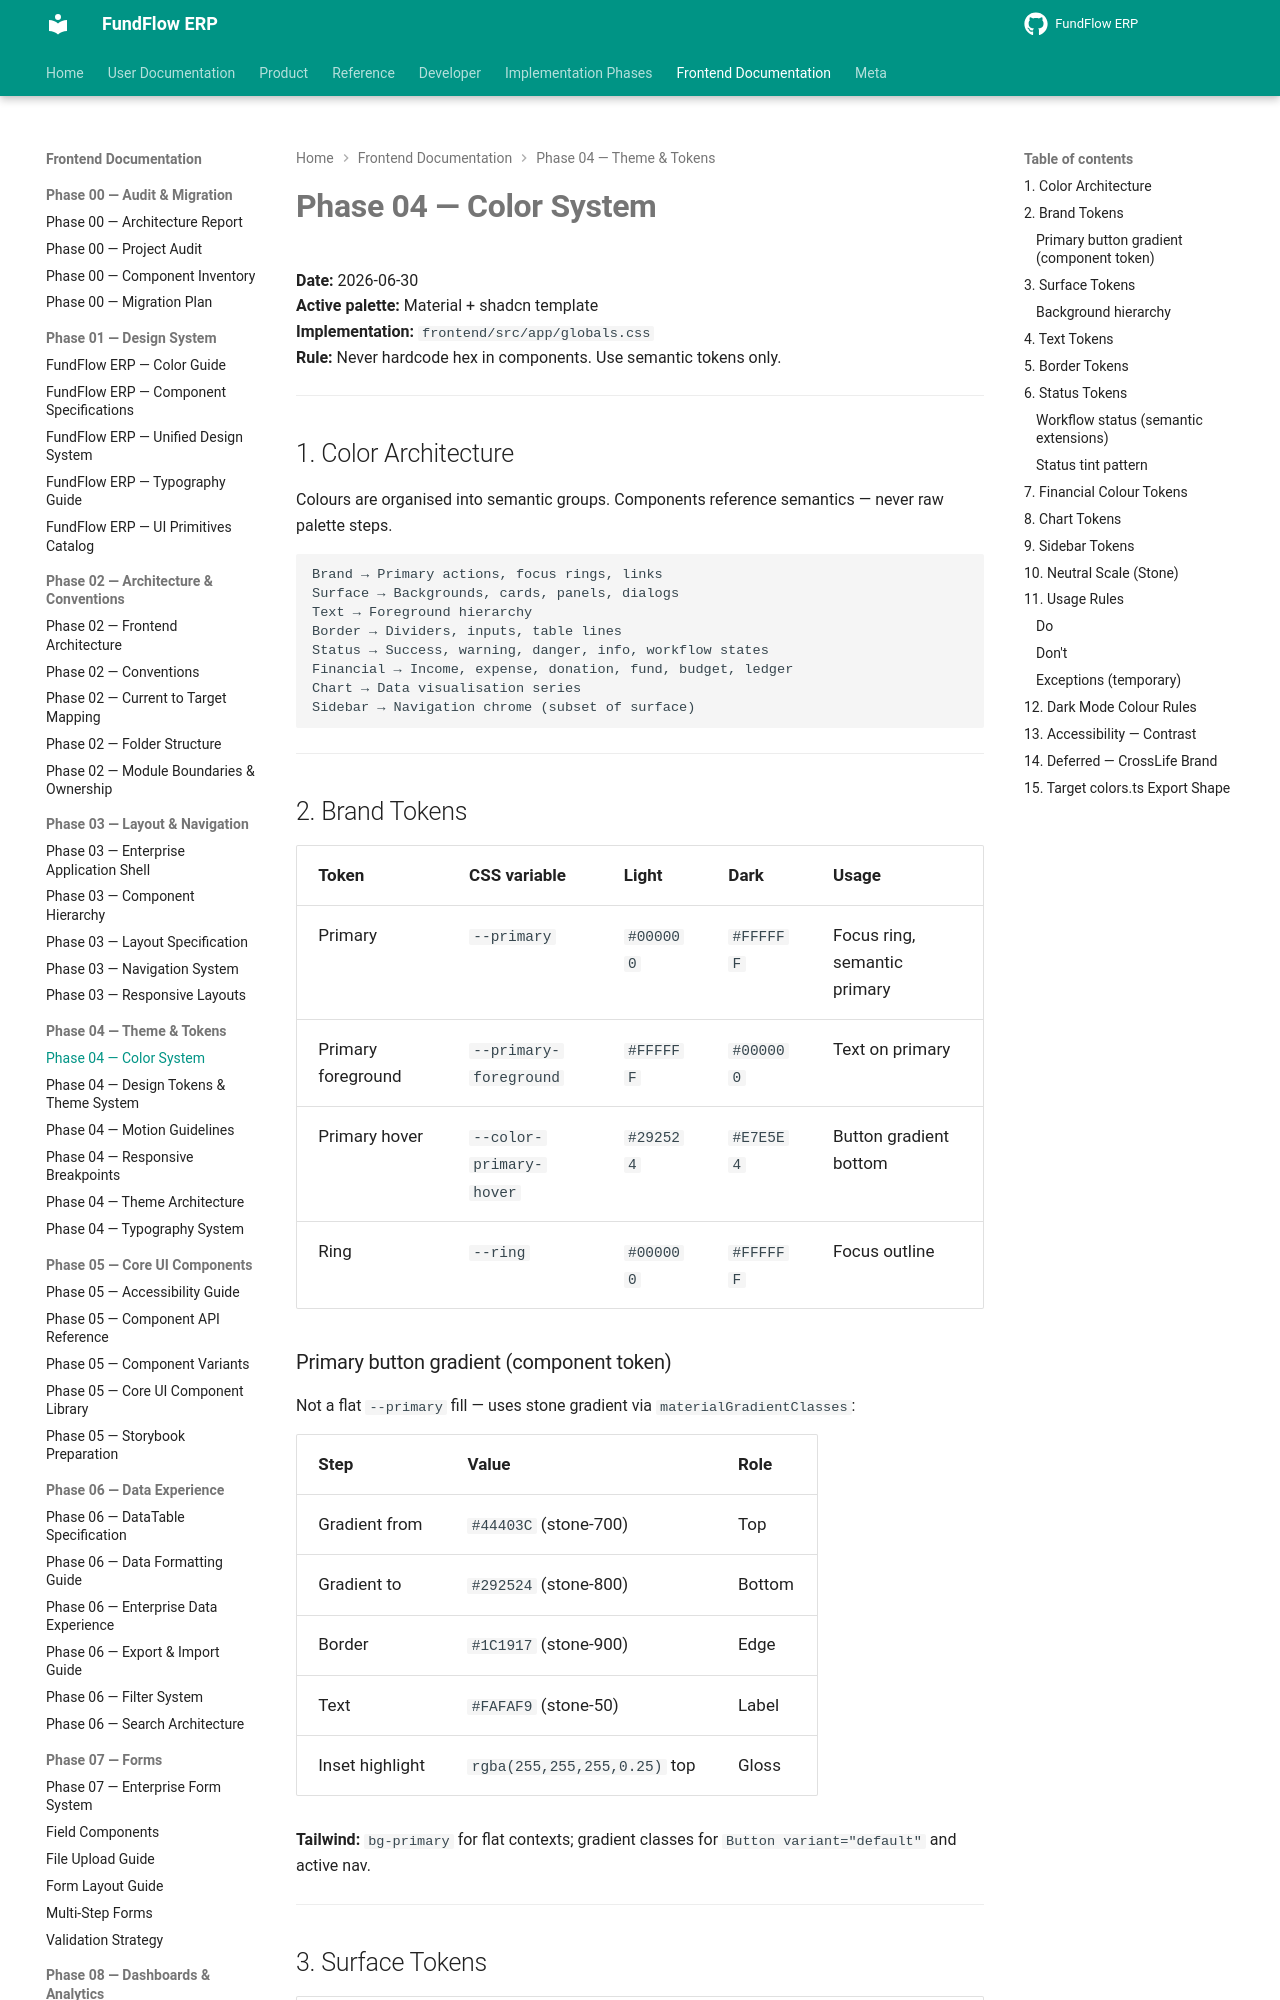

repository: Amanijr/FundFlow · page: frontend/phase-04/COLOR_SYSTEM/index.html · generator: mkdocs

# Phase 04 — Color System

**Date:** 2026-06-30  
**Active palette:** Material + shadcn template  
**Implementation:** `frontend/src/app/globals.css`  
**Rule:** Never hardcode hex in components. Use semantic tokens only.

---

## 1. Color Architecture

Colours are organised into semantic groups. Components reference semantics — never raw palette steps.

```
Brand → Primary actions, focus rings, links
Surface → Backgrounds, cards, panels, dialogs
Text → Foreground hierarchy
Border → Dividers, inputs, table lines
Status → Success, warning, danger, info, workflow states
Financial → Income, expense, donation, fund, budget, ledger
Chart → Data visualisation series
Sidebar → Navigation chrome (subset of surface)
```

---

## 2. Brand Tokens

| Token | CSS variable | Light | Dark | Usage |
|-------|--------------|-------|------|-------|
| Primary | `--primary` | `#000000` | `#FFFFFF` | Focus ring, semantic primary |
| Primary foreground | `--primary-foreground` | `#FFFFFF` | `#000000` | Text on primary |
| Primary hover | `--color-primary-hover` | `#292524` | `#E7E5E4` | Button gradient bottom |
| Ring | `--ring` | `#000000` | `#FFFFFF` | Focus outline |

### Primary button gradient (component token)

Not a flat `--primary` fill — uses stone gradient via `materialGradientClasses`:

| Step | Value | Role |
|------|-------|------|
| Gradient from | `#44403C` (stone-700) | Top |
| Gradient to | `#292524` (stone-800) | Bottom |
| Border | `#1C1917` (stone-900) | Edge |
| Text | `#FAFAF9` (stone-50) | Label |
| Inset highlight | `rgba(255,255,255,0.25)` top | Gloss |

**Tailwind:** `bg-primary` for flat contexts; gradient classes for `Button variant="default"` and active nav.

---
